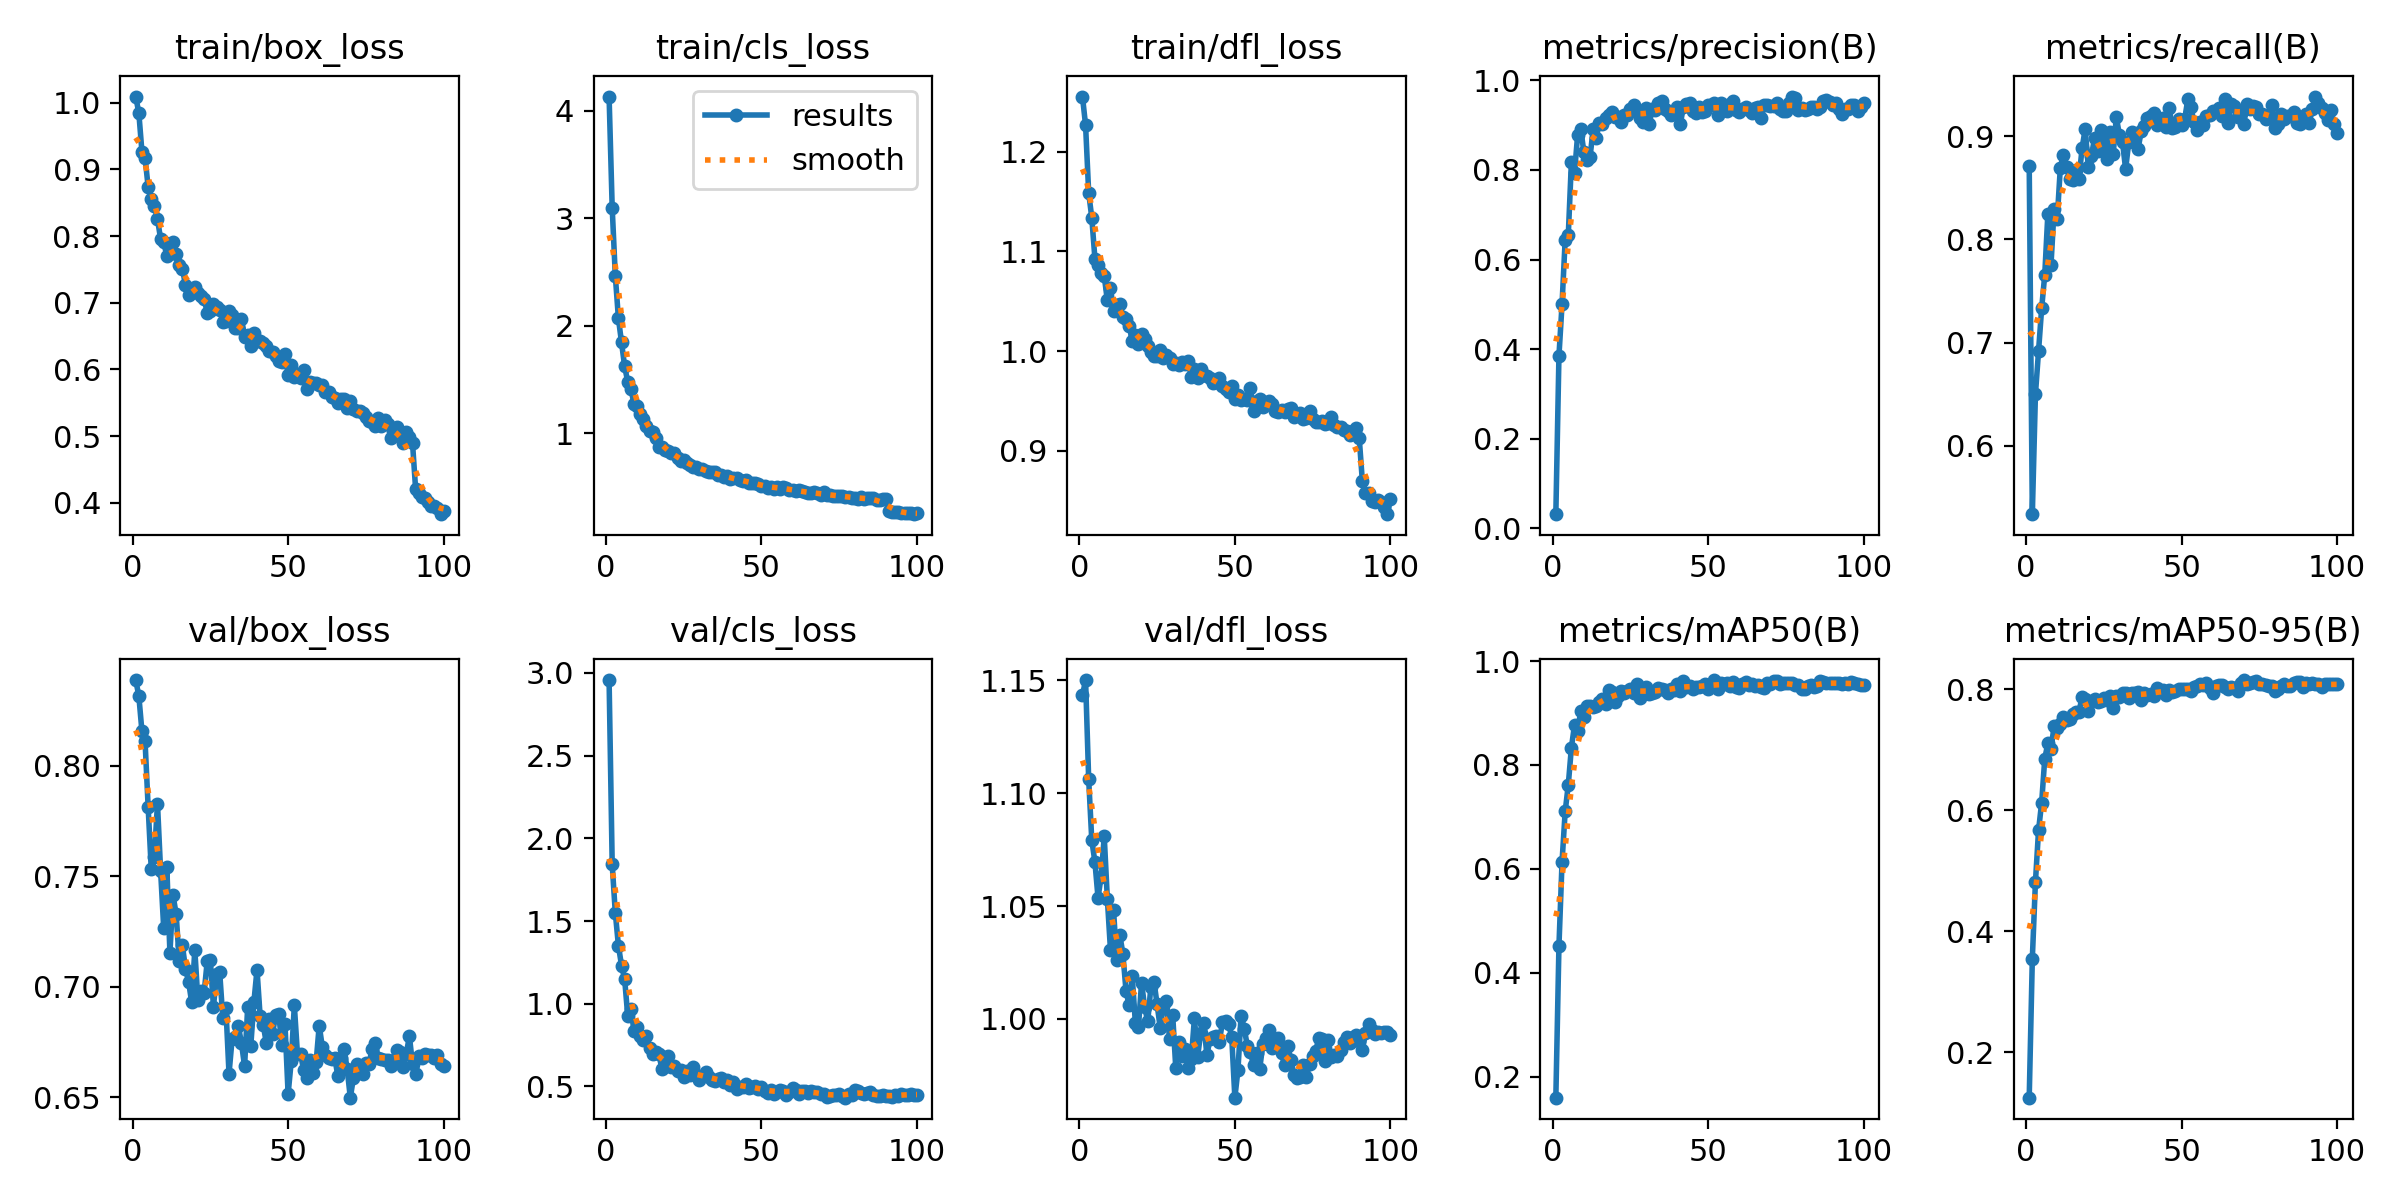

The data file committed next to this chart (first rows):
epoch, time, train/box_loss, train/cls_loss, train/dfl_loss, metrics/precision(B), metrics/recall(B), metrics/mAP50(B), metrics/mAP50-95(B), val/box_loss, val/cls_loss, val/dfl_loss, lr/pg0, lr/pg1, lr/pg2
1, 14.12, 1.009, 4.132, 1.255, 0.03193, 0.8714, 0.1595, 0.1246, 0.8387, 2.956, 1.143, 0.0001318, 0.0001318, 0.0001318
2, 27.68, 0.9847, 3.096, 1.226, 0.3854, 0.5339, 0.4519, 0.3544, 0.8316, 1.842, 1.15, 0.0002625, 0.0002625, 0.0002625
3, 41.1, 0.9265, 2.465, 1.159, 0.5007, 0.65, 0.6139, 0.4813, 0.8156, 1.55, 1.106, 0.0003906, 0.0003906, 0.0003906
4, 54.63, 0.9173, 2.068, 1.134, 0.6444, 0.6918, 0.7104, 0.5665, 0.8112, 1.351, 1.079, 0.0003881, 0.0003881, 0.0003881
5, 68.16, 0.8737, 1.845, 1.093, 0.6542, 0.7333, 0.7615, 0.6125, 0.7812, 1.231, 1.07, 0.0003842, 0.0003842, 0.0003842
6, 81.58, 0.8563, 1.621, 1.086, 0.8172, 0.7659, 0.8332, 0.6854, 0.7531, 1.149, 1.054, 0.0003802, 0.0003802, 0.0003802
7, 95.06, 0.8448, 1.479, 1.079, 0.7922, 0.825, 0.8765, 0.7107, 0.7588, 0.9255, 1.063, 0.0003762, 0.0003762, 0.0003762
8, 108.5, 0.8257, 1.414, 1.075, 0.8773, 0.7752, 0.8649, 0.7008, 0.7828, 0.971, 1.081, 0.0003723, 0.0003723, 0.0003723
9, 121.8, 0.7957, 1.275, 1.051, 0.8915, 0.8291, 0.9035, 0.739, 0.7525, 0.8368, 1.053, 0.0003683, 0.0003683, 0.0003683
10, 135.1, 0.7911, 1.253, 1.063, 0.8405, 0.8197, 0.8913, 0.7361, 0.7265, 0.8603, 1.031, 0.0003644, 0.0003644, 0.0003644
11, 148.7, 0.7703, 1.182, 1.04, 0.8222, 0.8693, 0.9143, 0.7423, 0.7542, 0.8054, 1.048, 0.0003604, 0.0003604, 0.0003604
12, 162.3, 0.78, 1.132, 1.046, 0.8287, 0.8822, 0.9125, 0.7543, 0.7153, 0.7782, 1.026, 0.0003564, 0.0003564, 0.0003564
13, 176.3, 0.7915, 1.072, 1.047, 0.8908, 0.87, 0.9121, 0.7491, 0.7414, 0.8069, 1.037, 0.0003525, 0.0003525, 0.0003525
14, 189.7, 0.7735, 1.019, 1.034, 0.8721, 0.8582, 0.9141, 0.7505, 0.7328, 0.7331, 1.029, 0.0003485, 0.0003485, 0.0003485
15, 203.1, 0.7567, 1.009, 1.032, 0.9053, 0.8576, 0.9202, 0.7584, 0.7117, 0.6988, 1.012, 0.0003446, 0.0003446, 0.0003446
16, 216.6, 0.7513, 0.9577, 1.026, 0.9026, 0.8671, 0.9277, 0.7618, 0.7188, 0.7058, 1.006, 0.0003406, 0.0003406, 0.0003406
17, 230.1, 0.7265, 0.8728, 1.01, 0.9153, 0.8589, 0.9175, 0.763, 0.7082, 0.6975, 1.019, 0.0003366, 0.0003366, 0.0003366
18, 243.4, 0.7123, 0.8747, 1.016, 0.9216, 0.8882, 0.9437, 0.7871, 0.7022, 0.603, 0.9984, 0.0003327, 0.0003327, 0.0003327
19, 256.8, 0.7155, 0.8397, 1.007, 0.9296, 0.9071, 0.941, 0.7836, 0.6929, 0.6209, 0.9964, 0.0003287, 0.0003287, 0.0003287
20, 270.3, 0.7244, 0.8302, 1.017, 0.9177, 0.8701, 0.9212, 0.7641, 0.7167, 0.6849, 1.016, 0.0003248, 0.0003248, 0.0003248
21, 284, 0.7147, 0.8135, 1.012, 0.9182, 0.8812, 0.9327, 0.7812, 0.6938, 0.6151, 1.005, 0.0003208, 0.0003208, 0.0003208
22, 297.6, 0.7104, 0.8126, 1.005, 0.9078, 0.8979, 0.9431, 0.783, 0.6982, 0.6262, 0.999, 0.0003168, 0.0003168, 0.0003168
23, 310.9, 0.7058, 0.7675, 0.9991, 0.9217, 0.8852, 0.9385, 0.7783, 0.6973, 0.5937, 1.014, 0.0003129, 0.0003129, 0.0003129
24, 323.3, 0.6849, 0.7455, 0.9952, 0.9215, 0.9063, 0.9432, 0.7811, 0.7117, 0.5974, 1.017, 0.0003089, 0.0003089, 0.0003089
25, 334.6, 0.6873, 0.7539, 0.9946, 0.9367, 0.8961, 0.9458, 0.7863, 0.712, 0.5582, 1.006, 0.000305, 0.000305, 0.000305
26, 345.7, 0.6977, 0.7185, 1.001, 0.9437, 0.8776, 0.9375, 0.7817, 0.6909, 0.5959, 0.996, 0.000301, 0.000301, 0.000301
27, 356.7, 0.6935, 0.7085, 0.9928, 0.9302, 0.9045, 0.9551, 0.7885, 0.7057, 0.5685, 1.006, 0.000297, 0.000297, 0.000297
28, 368, 0.6894, 0.6814, 0.9958, 0.9147, 0.8826, 0.9281, 0.7694, 0.7066, 0.6171, 1.008, 0.0002931, 0.0002931, 0.0002931
29, 379.1, 0.6719, 0.6838, 0.9927, 0.9073, 0.9184, 0.9461, 0.788, 0.6859, 0.5719, 0.991, 0.0002891, 0.0002891, 0.0002891
30, 390.2, 0.6732, 0.6691, 0.9868, 0.9376, 0.9014, 0.949, 0.7874, 0.6903, 0.5403, 1.002, 0.0002852, 0.0002852, 0.0002852
31, 401.5, 0.6873, 0.6664, 0.9883, 0.9013, 0.8942, 0.9361, 0.7938, 0.6606, 0.5638, 0.9782, 0.0002812, 0.0002812, 0.0002812
32, 412.6, 0.6822, 0.651, 0.9856, 0.9348, 0.868, 0.9383, 0.7932, 0.6764, 0.5859, 0.9898, 0.0002772, 0.0002772, 0.0002772
33, 423.7, 0.6624, 0.6382, 0.9895, 0.9326, 0.8941, 0.9395, 0.7857, 0.6774, 0.5549, 0.9837, 0.0002733, 0.0002733, 0.0002733
34, 434.9, 0.6626, 0.6387, 0.987, 0.9486, 0.9043, 0.9488, 0.7935, 0.6821, 0.5409, 0.9866, 0.0002693, 0.0002693, 0.0002693
35, 446.1, 0.6761, 0.6355, 0.99, 0.9546, 0.9021, 0.9453, 0.7944, 0.6745, 0.5325, 0.9785, 0.0002654, 0.0002654, 0.0002654
36, 457.3, 0.6492, 0.611, 0.9739, 0.9355, 0.8875, 0.944, 0.7954, 0.664, 0.5455, 0.9823, 0.0002614, 0.0002614, 0.0002614
37, 469.9, 0.652, 0.6098, 0.9824, 0.9319, 0.9048, 0.9382, 0.7826, 0.6907, 0.5526, 1, 0.0002574, 0.0002574, 0.0002574
38, 483.3, 0.6359, 0.5916, 0.9726, 0.9227, 0.9099, 0.9459, 0.7938, 0.6733, 0.5286, 0.9829, 0.0002535, 0.0002535, 0.0002535
39, 496.6, 0.6542, 0.5995, 0.9826, 0.9282, 0.9174, 0.9436, 0.7899, 0.6931, 0.5365, 0.9937, 0.0002495, 0.0002495, 0.0002495
40, 509.4, 0.6434, 0.5766, 0.9759, 0.9411, 0.9192, 0.9559, 0.7928, 0.7077, 0.5077, 0.9984, 0.0002456, 0.0002456, 0.0002456
41, 522.7, 0.6424, 0.5789, 0.9755, 0.9018, 0.9224, 0.9418, 0.7891, 0.6867, 0.5279, 0.9839, 0.0002416, 0.0002416, 0.0002416
42, 535.8, 0.6401, 0.5797, 0.9729, 0.9395, 0.9105, 0.9608, 0.8024, 0.6827, 0.4865, 0.9909, 0.0002376, 0.0002376, 0.0002376
43, 549, 0.6358, 0.5603, 0.9677, 0.9465, 0.914, 0.9504, 0.7979, 0.6744, 0.4959, 0.9919, 0.0002337, 0.0002337, 0.0002337
44, 562.3, 0.6278, 0.5514, 0.9693, 0.9502, 0.9178, 0.9518, 0.7992, 0.6854, 0.4989, 0.9923, 0.0002297, 0.0002297, 0.0002297
45, 575.5, 0.6259, 0.5641, 0.9729, 0.9317, 0.9087, 0.9463, 0.7901, 0.6786, 0.5172, 0.9896, 0.0002258, 0.0002258, 0.0002258
46, 588.8, 0.6195, 0.5372, 0.9652, 0.9261, 0.9273, 0.9505, 0.7983, 0.6874, 0.4899, 0.9988, 0.0002218, 0.0002218, 0.0002218
47, 601.9, 0.6132, 0.5354, 0.9623, 0.9406, 0.9082, 0.95, 0.7954, 0.6875, 0.4976, 0.9991, 0.0002178, 0.0002178, 0.0002178
48, 615.1, 0.6112, 0.5402, 0.9588, 0.9297, 0.9085, 0.9518, 0.7972, 0.6734, 0.5038, 0.9979, 0.0002139, 0.0002139, 0.0002139
49, 628.3, 0.6239, 0.5242, 0.9651, 0.9302, 0.9167, 0.9566, 0.8002, 0.6829, 0.4819, 0.9918, 0.0002099, 0.0002099, 0.0002099
50, 641.5, 0.5912, 0.5102, 0.9524, 0.9444, 0.9108, 0.9457, 0.8007, 0.6514, 0.4958, 0.9651, 0.000206, 0.000206, 0.000206
51, 654.6, 0.6063, 0.5059, 0.956, 0.9438, 0.9169, 0.9536, 0.8002, 0.6662, 0.4739, 0.9775, 0.000202, 0.000202, 0.000202
52, 667.7, 0.5882, 0.4922, 0.9508, 0.9485, 0.9357, 0.9633, 0.8, 0.6915, 0.4602, 1.001, 0.000198, 0.000198, 0.000198
53, 680.8, 0.594, 0.5014, 0.952, 0.9227, 0.9279, 0.9454, 0.7976, 0.6696, 0.4807, 0.9957, 0.0001941, 0.0001941, 0.0001941
54, 693.9, 0.5873, 0.4843, 0.951, 0.9487, 0.9134, 0.9569, 0.8032, 0.6697, 0.4572, 0.9882, 0.0001901, 0.0001901, 0.0001901
55, 707.2, 0.5987, 0.5012, 0.9628, 0.9325, 0.906, 0.9567, 0.8052, 0.6621, 0.469, 0.9853, 0.0001862, 0.0001862, 0.0001862
56, 720.4, 0.5704, 0.4809, 0.9398, 0.9306, 0.9136, 0.9576, 0.8083, 0.6585, 0.4764, 0.9794, 0.0001822, 0.0001822, 0.0001822
57, 733.5, 0.5806, 0.4951, 0.9498, 0.9458, 0.9105, 0.9527, 0.8075, 0.6666, 0.4699, 0.985, 0.0001782, 0.0001782, 0.0001782
58, 746.6, 0.5791, 0.4896, 0.9524, 0.9538, 0.9195, 0.9595, 0.8101, 0.6609, 0.4496, 0.9779, 0.0001743, 0.0001743, 0.0001743
59, 759.9, 0.5794, 0.4747, 0.9439, 0.9332, 0.9209, 0.9498, 0.802, 0.6658, 0.4672, 0.989, 0.0001703, 0.0001703, 0.0001703
60, 773, 0.5772, 0.4746, 0.9476, 0.9284, 0.9241, 0.9485, 0.7941, 0.6824, 0.4913, 0.9917, 0.0001664, 0.0001664, 0.0001664
... 40 more rows
